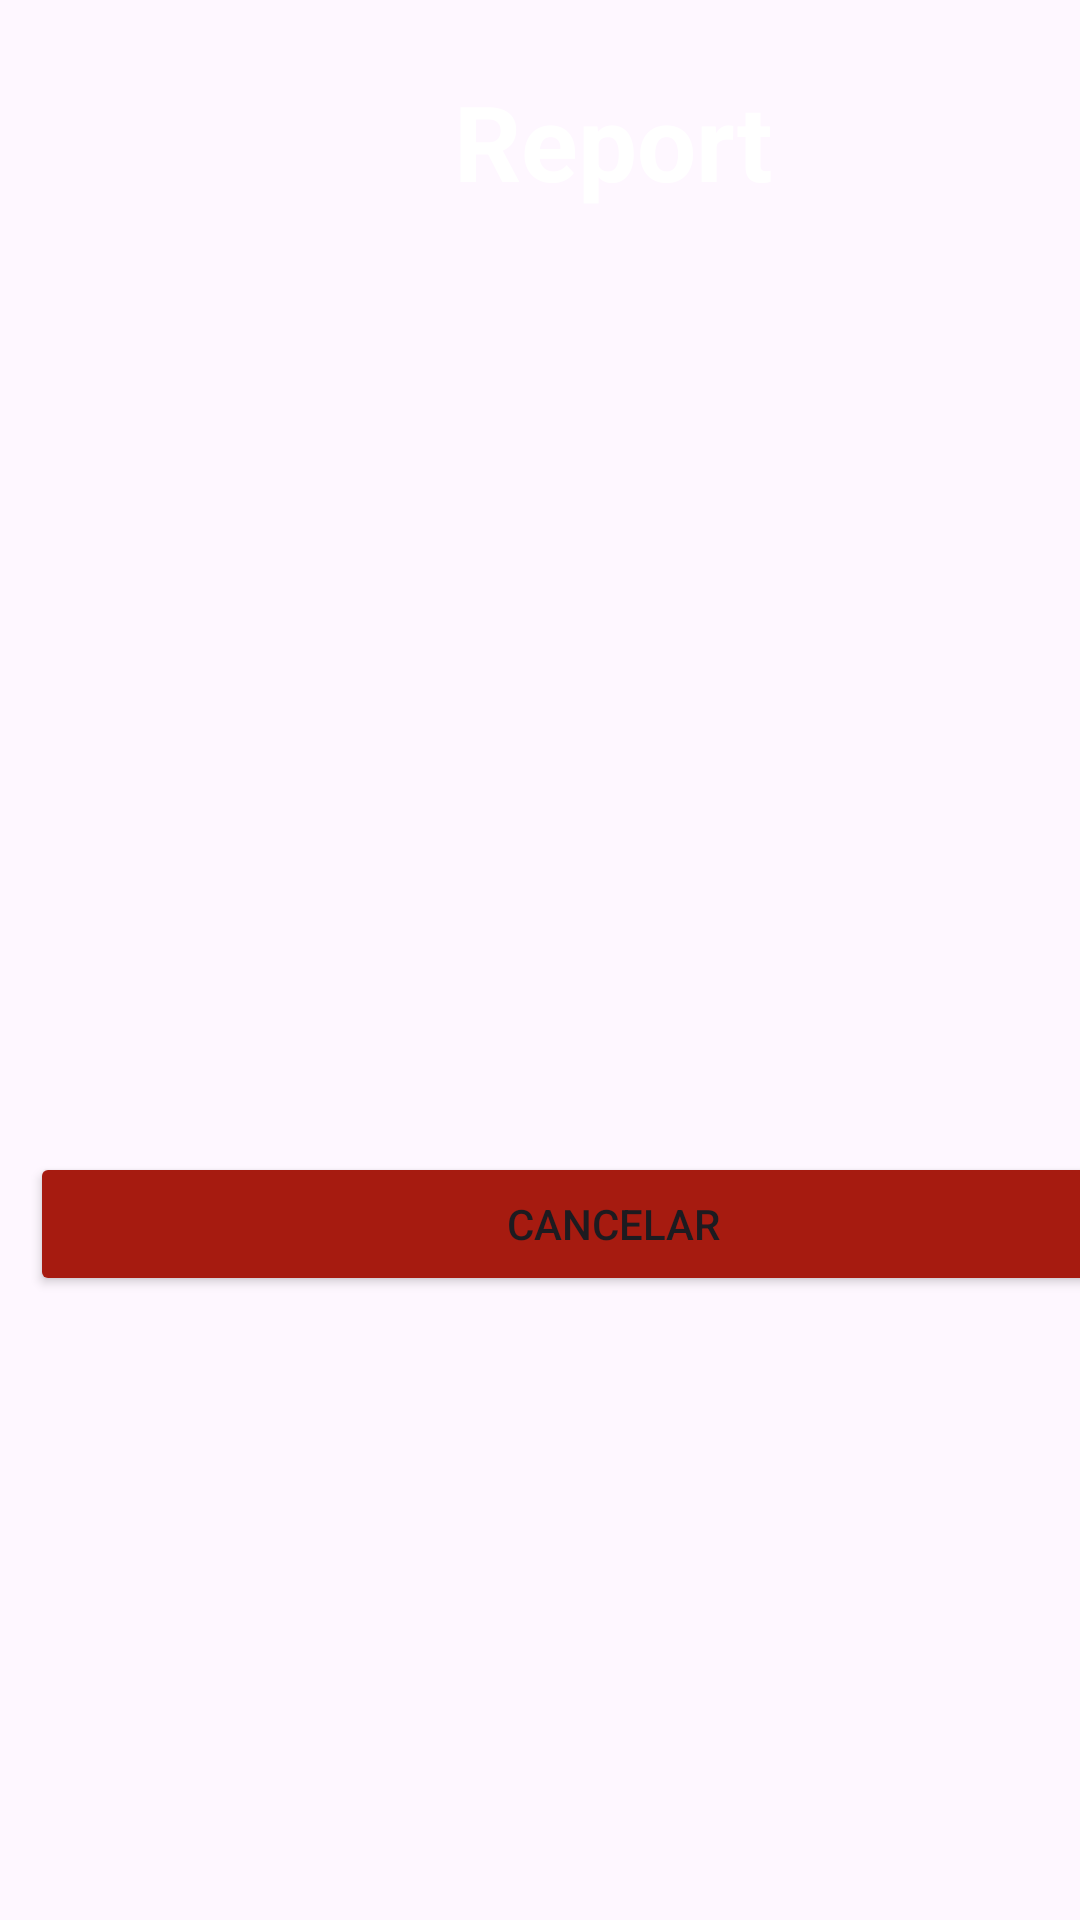

Reconstruct the res/layout file that produces this screen, plus the resources it refers to.
<!-- AndroidManifest.xml: application theme Theme.IDoctor1 -->
<!-- res/layout/activity_patient_view_report.xml -->
<?xml version="1.0" encoding="utf-8"?>
<androidx.constraintlayout.widget.ConstraintLayout xmlns:android="http://schemas.android.com/apk/res/android"
    xmlns:app="http://schemas.android.com/apk/res-auto"
    xmlns:tools="http://schemas.android.com/tools"
    android:layout_width="match_parent"
    android:layout_height="match_parent"
    tools:context=".activities.PatientViewReport">
    <LinearLayout
        android:layout_width="409dp"
        android:layout_height="729dp"
        android:orientation="vertical"
        tools:ignore="MissingConstraints"
        tools:layout_editor_absoluteX="1dp"
        tools:layout_editor_absoluteY="1dp" >

        <TextView
            android:id="@+id/tvReportPatient"
            android:layout_width="match_parent"
            android:layout_height="94dp"
            android:layout_marginBottom="30dp"
            android:gravity="center"
            android:text="Report"
            android:textAlignment="center"
            android:textColor="@color/white"
            android:textSize="35dp"
            android:textStyle="bold"
            tools:ignore="MissingConstraints" />

        <TextView
            android:id="@+id/tvTitleReport"
            android:layout_width="match_parent"
            android:layout_height="100dp"
            android:layout_marginLeft="50dp"
            android:layout_marginRight="50dp"
            android:layout_marginBottom="30dp"
            android:ems="10"
            android:paddingLeft="15dp"
            tools:ignore="MissingConstraints"
            android:paddingTop="32dp"
            android:textSize="20dp"
            />

        <TextView
            android:id="@+id/tvLinkReport"
            android:layout_width="match_parent"
            android:layout_height="100dp"
            android:layout_marginLeft="50dp"
            android:layout_marginRight="50dp"
            android:layout_marginBottom="30dp"
            android:ems="10"
            android:paddingLeft="15dp"

            tools:ignore="MissingConstraints"
            android:paddingTop="32dp"
            android:textSize="20dp"
            />

        <LinearLayout
            android:layout_width="match_parent"
            android:layout_height="match_parent"
            android:orientation="horizontal">

            <Button
                android:id="@+id/btnCancelReport"
                android:layout_width="wrap_content"
                android:layout_height="wrap_content"
                android:layout_weight="1"
                android:text="Cancelar"
                android:layout_marginLeft="10dp"
                android:layout_marginRight="10dp"
                android:backgroundTint="@color/rojo"
                />
        </LinearLayout>

    </LinearLayout>
</androidx.constraintlayout.widget.ConstraintLayout>
<!-- resources referenced by this layout -->
<resources>
  <color name="rojo">#A61B10</color>
  <color name="white">#FFFFFFFF</color>
  <style name="Theme.IDoctor1" parent="Base.Theme.IDoctor1" />
  <style name="Base.Theme.IDoctor1" parent="Theme.Material3.DayNight.NoActionBar">
          
          
      </style>
</resources>
